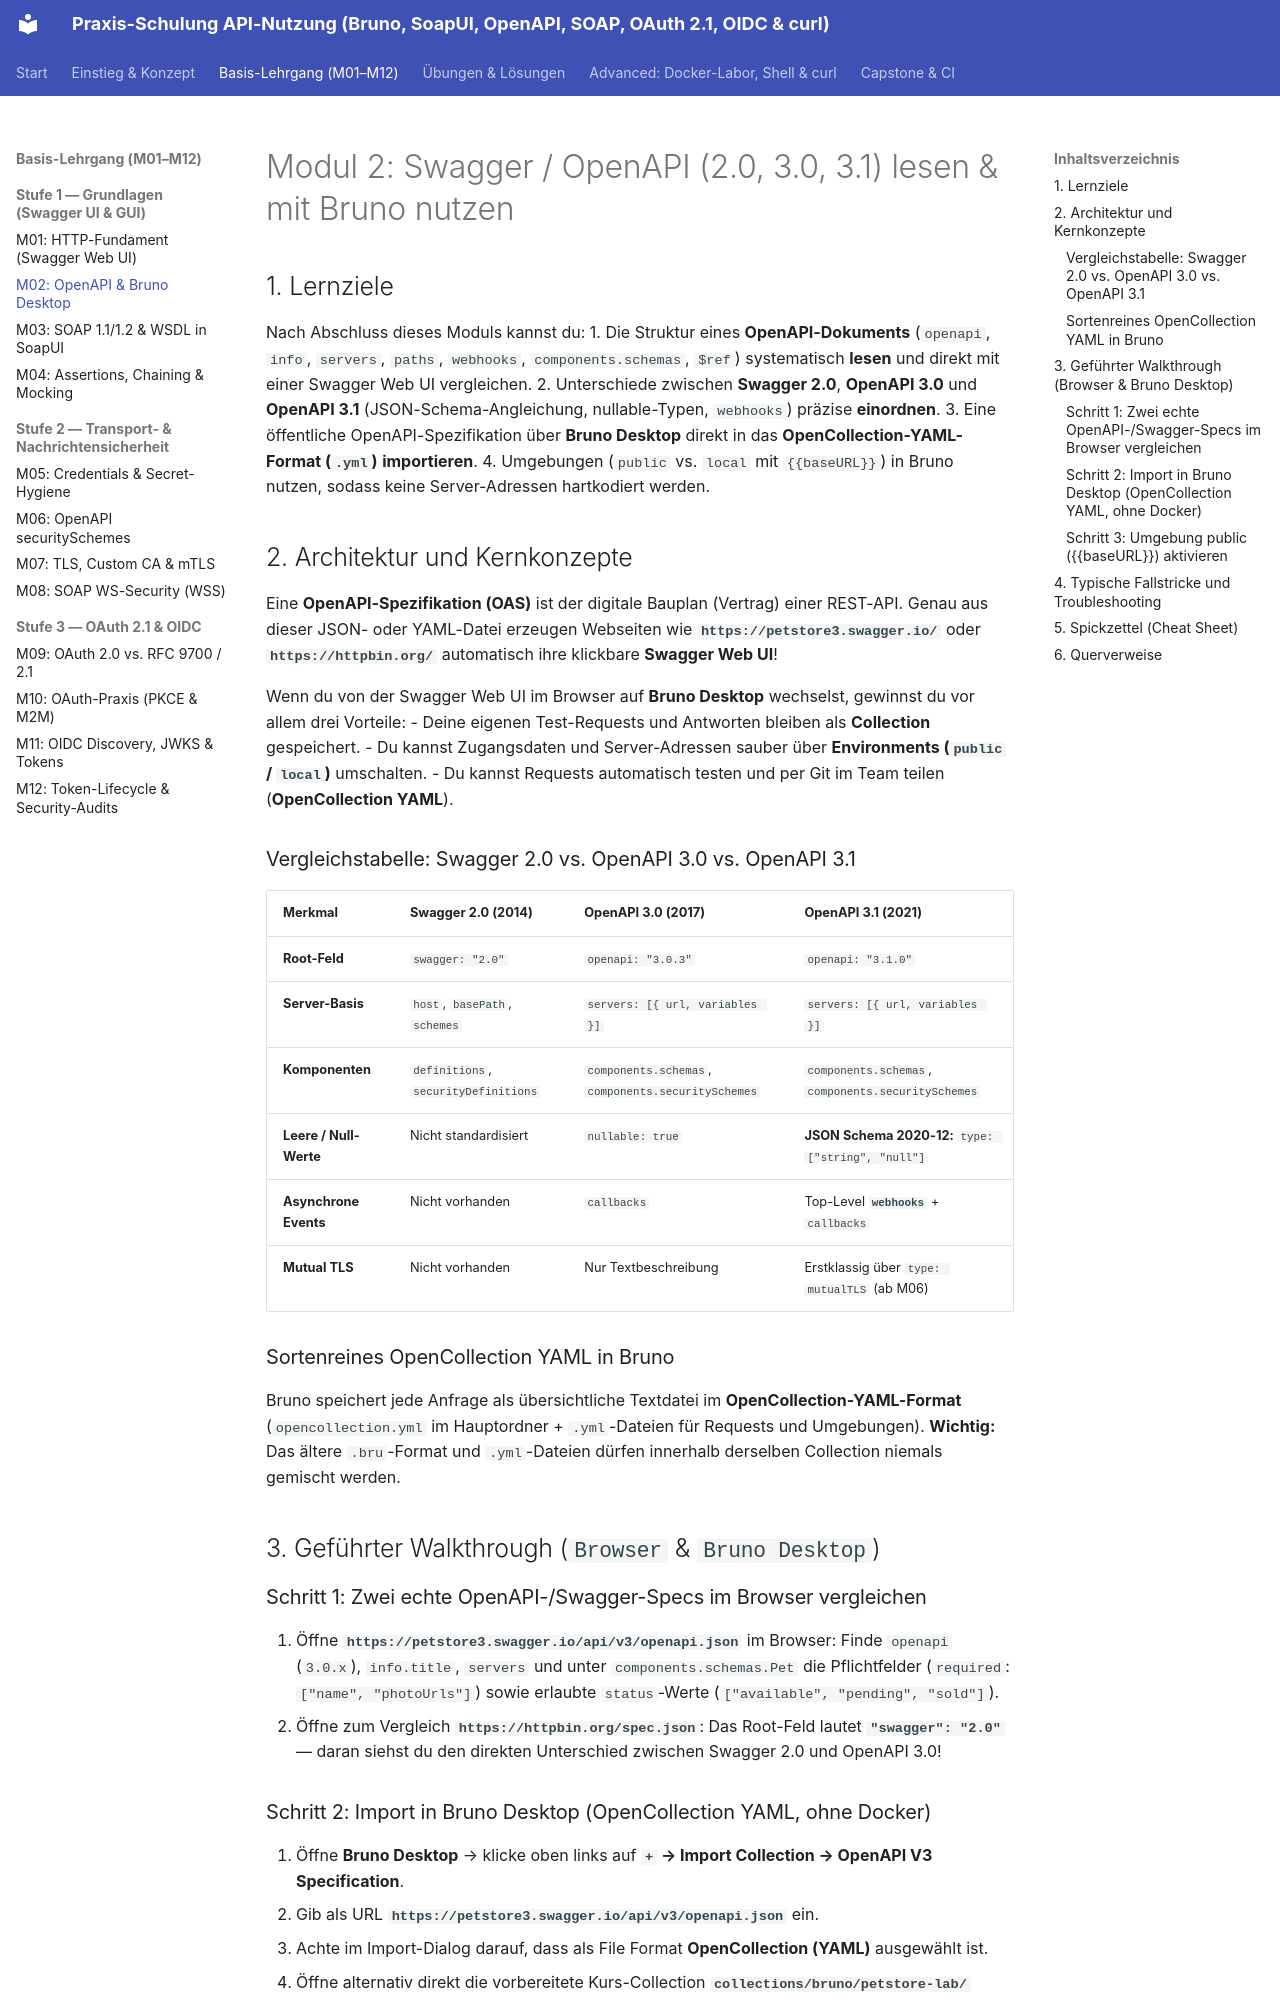

repository: chatelao/api-schulung · page: module/M02/index.html · generator: mkdocs

---
module_id: M02
title: "Swagger / OpenAPI (2.0, 3.0, 3.1) lesen & mit Bruno nutzen"
level: "Stufe 1 - Grundlagen"
duration_minutes: 120
tools: ["Webbrowser (Swagger Web UI)", "Bruno Desktop (OpenCollection YAML)"]
standards: ["OpenAPI 3.0.3", "OpenAPI 3.1.0", "JSON Schema 2020-12", "OpenCollection YAML 1.0.0"]
lab_services: ["public (petstore3.swagger.io, httpbin.org)", "optional A00: petstore3"]
prerequisites: ["M00", "M01"]
---

# Modul 2: Swagger / OpenAPI (2.0, 3.0, 3.1) lesen & mit Bruno nutzen

## 1. Lernziele

Nach Abschluss dieses Moduls kannst du:
1. Die Struktur eines **OpenAPI-Dokuments** (`openapi`, `info`, `servers`, `paths`, `webhooks`, `components.schemas`, `$ref`) systematisch **lesen** und direkt mit einer Swagger Web UI vergleichen.
2. Unterschiede zwischen **Swagger 2.0**, **OpenAPI 3.0** und **OpenAPI 3.1** (JSON-Schema-Angleichung, nullable-Typen, `webhooks`) präzise **einordnen**.
3. Eine öffentliche OpenAPI-Spezifikation über **Bruno Desktop** direkt in das **OpenCollection-YAML-Format (`.yml`)** **importieren**.
4. Umgebungen (`public` vs. `local` mit `{{baseURL}}`) in Bruno nutzen, sodass keine Server-Adressen hartkodiert werden.

## 2. Architektur und Kernkonzepte

Eine **OpenAPI-Spezifikation (OAS)** ist der digitale Bauplan (Vertrag) einer REST-API. Genau aus dieser JSON- oder YAML-Datei erzeugen Webseiten wie **`https://petstore3.swagger.io/`** oder **`https://httpbin.org/`** automatisch ihre klickbare **Swagger Web UI**!

Wenn du von der Swagger Web UI im Browser auf **Bruno Desktop** wechselst, gewinnst du vor allem drei Vorteile:
- Deine eigenen Test-Requests und Antworten bleiben als **Collection** gespeichert.
- Du kannst Zugangsdaten und Server-Adressen sauber über **Environments (`public` / `local`)** umschalten.
- Du kannst Requests automatisch testen und per Git im Team teilen (**OpenCollection YAML**).

### Vergleichstabelle: Swagger 2.0 vs. OpenAPI 3.0 vs. OpenAPI 3.1

| Merkmal | Swagger 2.0 (2014) | OpenAPI 3.0 (2017) | OpenAPI 3.1 (2021) |
| :--- | :--- | :--- | :--- |
| **Root-Feld** | `swagger: "2.0"` | `openapi: "3.0.3"` | `openapi: "3.1.0"` |
| **Server-Basis** | `host`, `basePath`, `schemes` | `servers: [{ url, variables }]` | `servers: [{ url, variables }]` |
| **Komponenten** | `definitions`, `securityDefinitions` | `components.schemas`, `components.securitySchemes` | `components.schemas`, `components.securitySchemes` |
| **Leere / Null-Werte** | Nicht standardisiert | `nullable: true` | **JSON Schema 2020-12:** `type: ["string", "null"]` |
| **Asynchrone Events** | Nicht vorhanden | `callbacks` | Top-Level **`webhooks`** + `callbacks` |
| **Mutual TLS** | Nicht vorhanden | Nur Textbeschreibung | Erstklassig über `type: mutualTLS` (ab M06) |

### Sortenreines OpenCollection YAML in Bruno

Bruno speichert jede Anfrage als übersichtliche Textdatei im **OpenCollection-YAML-Format** (`opencollection.yml` im Hauptordner + `.yml`-Dateien für Requests und Umgebungen). **Wichtig:** Das ältere `.bru`-Format und `.yml`-Dateien dürfen innerhalb derselben Collection niemals gemischt werden.

## 3. Geführter Walkthrough (`Browser` & `Bruno Desktop`)

### Schritt 1: Zwei echte OpenAPI-/Swagger-Specs im Browser vergleichen

1. Öffne **`https://petstore3.swagger.io/api/v3/openapi.json`** im Browser: Finde `openapi` (`3.0.x`), `info.title`, `servers` und unter `components.schemas.Pet` die Pflichtfelder (`required`: `["name", "photoUrls"]`) sowie erlaubte `status`-Werte (`["available", "pending", "sold"]`).
2. Öffne zum Vergleich **`https://httpbin.org/spec.json`**: Das Root-Feld lautet **`"swagger": "2.0"`** — daran siehst du den direkten Unterschied zwischen Swagger 2.0 und OpenAPI 3.0!
